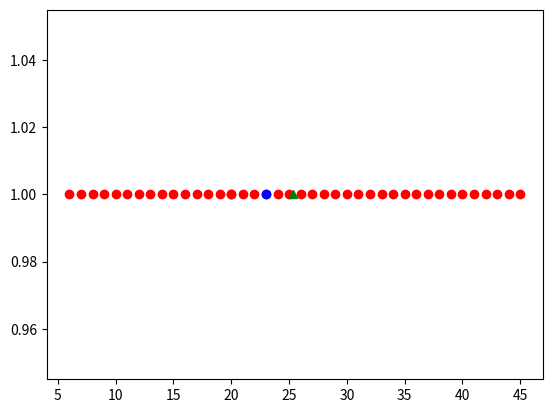

Here is the Python script that generated this plot:
# -*- coding: utf-8 -*-
"""
Created on Wed Feb 20 23:38:44 2019

[redacted]
"""

import matplotlib.pyplot as graphs
import statistics
estimates=[1,2,3,4,5,6,7,8,9,10,11,12,13,14,15,16,17,18,19,20,20,21,22,23,24,25,26,27,28,29,30,31,32,33,34,35,36,37,38,39,40,41,42,43,44,45,46,47,48,49,50]
y=[]
estimates.sort()
tv=int(0.1*len(estimates))
estimates=estimates[tv:len(estimates)-tv]
for i in range(len(estimates)):
    y.append(1)
m=int(statistics.mean(estimates))
print(m)
graphs.plot(estimates,y,'ro')
graphs.plot(statistics.mean(estimates),1,'g^')
graphs.plot(23,1,'bo')